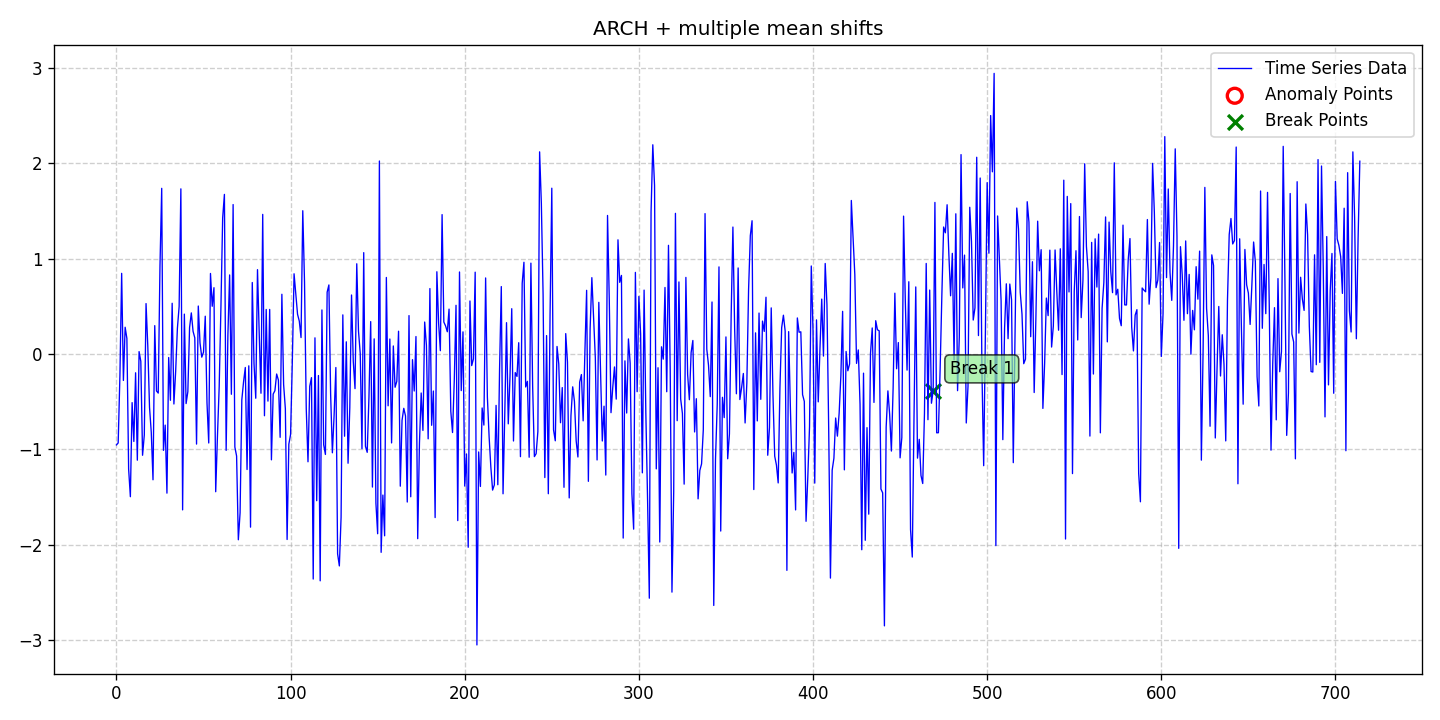

The file beside this chart, header and first rows:
date, data, stationary, det_lin_up, det_lin_down, det_quad, det_cubic, det_exp, det_damped, stoc_trend, volatility, single_seas, multiple_seas, point_anom_single, point_anom_multi, collect_anom, context_anom, mean_shift, var_shift, trend_shift, point_anom_count, point_anom_location, point_anom_point, collect_anom_count
2020-01-01, -0.9529, 0, 0, 0, 0, 0, 0, 0, 0, 1, 0, 0, 0, 0, 0, 0, 1, 0, 0, 0, none, , 0
2020-01-02, -0.9323, 0, 0, 0, 0, 0, 0, 0, 0, 1, 0, 0, 0, 0, 0, 0, 1, 0, 0, 0, none, , 0
2020-01-03, -0.2241, 0, 0, 0, 0, 0, 0, 0, 0, 1, 0, 0, 0, 0, 0, 0, 1, 0, 0, 0, none, , 0
2020-01-04, 0.8445, 0, 0, 0, 0, 0, 0, 0, 0, 1, 0, 0, 0, 0, 0, 0, 1, 0, 0, 0, none, , 0
2020-01-05, -0.2776, 0, 0, 0, 0, 0, 0, 0, 0, 1, 0, 0, 0, 0, 0, 0, 1, 0, 0, 0, none, , 0
2020-01-06, 0.2799, 0, 0, 0, 0, 0, 0, 0, 0, 1, 0, 0, 0, 0, 0, 0, 1, 0, 0, 0, none, , 0
2020-01-07, 0.1627, 0, 0, 0, 0, 0, 0, 0, 0, 1, 0, 0, 0, 0, 0, 0, 1, 0, 0, 0, none, , 0
2020-01-08, -1.206, 0, 0, 0, 0, 0, 0, 0, 0, 1, 0, 0, 0, 0, 0, 0, 1, 0, 0, 0, none, , 0
2020-01-09, -1.496, 0, 0, 0, 0, 0, 0, 0, 0, 1, 0, 0, 0, 0, 0, 0, 1, 0, 0, 0, none, , 0
2020-01-10, -0.51, 0, 0, 0, 0, 0, 0, 0, 0, 1, 0, 0, 0, 0, 0, 0, 1, 0, 0, 0, none, , 0
2020-01-11, -0.9167, 0, 0, 0, 0, 0, 0, 0, 0, 1, 0, 0, 0, 0, 0, 0, 1, 0, 0, 0, none, , 0
2020-01-12, -0.1972, 0, 0, 0, 0, 0, 0, 0, 0, 1, 0, 0, 0, 0, 0, 0, 1, 0, 0, 0, none, , 0
2020-01-13, -1.113, 0, 0, 0, 0, 0, 0, 0, 0, 1, 0, 0, 0, 0, 0, 0, 1, 0, 0, 0, none, , 0
2020-01-14, 0.02465, 0, 0, 0, 0, 0, 0, 0, 0, 1, 0, 0, 0, 0, 0, 0, 1, 0, 0, 0, none, , 0
2020-01-15, -0.07758, 0, 0, 0, 0, 0, 0, 0, 0, 1, 0, 0, 0, 0, 0, 0, 1, 0, 0, 0, none, , 0
2020-01-16, -1.062, 0, 0, 0, 0, 0, 0, 0, 0, 1, 0, 0, 0, 0, 0, 0, 1, 0, 0, 0, none, , 0
2020-01-17, -0.8489, 0, 0, 0, 0, 0, 0, 0, 0, 1, 0, 0, 0, 0, 0, 0, 1, 0, 0, 0, none, , 0
2020-01-18, 0.5278, 0, 0, 0, 0, 0, 0, 0, 0, 1, 0, 0, 0, 0, 0, 0, 1, 0, 0, 0, none, , 0
2020-01-19, 0.08525, 0, 0, 0, 0, 0, 0, 0, 0, 1, 0, 0, 0, 0, 0, 0, 1, 0, 0, 0, none, , 0
2020-01-20, -0.5595, 0, 0, 0, 0, 0, 0, 0, 0, 1, 0, 0, 0, 0, 0, 0, 1, 0, 0, 0, none, , 0
2020-01-21, -0.8204, 0, 0, 0, 0, 0, 0, 0, 0, 1, 0, 0, 0, 0, 0, 0, 1, 0, 0, 0, none, , 0
2020-01-22, -1.318, 0, 0, 0, 0, 0, 0, 0, 0, 1, 0, 0, 0, 0, 0, 0, 1, 0, 0, 0, none, , 0
2020-01-23, 0.2967, 0, 0, 0, 0, 0, 0, 0, 0, 1, 0, 0, 0, 0, 0, 0, 1, 0, 0, 0, none, , 0
2020-01-24, -0.3877, 0, 0, 0, 0, 0, 0, 0, 0, 1, 0, 0, 0, 0, 0, 0, 1, 0, 0, 0, none, , 0
2020-01-25, -0.4099, 0, 0, 0, 0, 0, 0, 0, 0, 1, 0, 0, 0, 0, 0, 0, 1, 0, 0, 0, none, , 0
2020-01-26, 0.9212, 0, 0, 0, 0, 0, 0, 0, 0, 1, 0, 0, 0, 0, 0, 0, 1, 0, 0, 0, none, , 0
2020-01-27, 1.735, 0, 0, 0, 0, 0, 0, 0, 0, 1, 0, 0, 0, 0, 0, 0, 1, 0, 0, 0, none, , 0
2020-01-28, -1.01, 0, 0, 0, 0, 0, 0, 0, 0, 1, 0, 0, 0, 0, 0, 0, 1, 0, 0, 0, none, , 0
2020-01-29, -0.7454, 0, 0, 0, 0, 0, 0, 0, 0, 1, 0, 0, 0, 0, 0, 0, 1, 0, 0, 0, none, , 0
2020-01-30, -1.458, 0, 0, 0, 0, 0, 0, 0, 0, 1, 0, 0, 0, 0, 0, 0, 1, 0, 0, 0, none, , 0
2020-01-31, -0.03728, 0, 0, 0, 0, 0, 0, 0, 0, 1, 0, 0, 0, 0, 0, 0, 1, 0, 0, 0, none, , 0
2020-02-01, -0.4855, 0, 0, 0, 0, 0, 0, 0, 0, 1, 0, 0, 0, 0, 0, 0, 1, 0, 0, 0, none, , 0
2020-02-02, 0.5311, 0, 0, 0, 0, 0, 0, 0, 0, 1, 0, 0, 0, 0, 0, 0, 1, 0, 0, 0, none, , 0
2020-02-03, -0.5243, 0, 0, 0, 0, 0, 0, 0, 0, 1, 0, 0, 0, 0, 0, 0, 1, 0, 0, 0, none, , 0
2020-02-04, -0.1854, 0, 0, 0, 0, 0, 0, 0, 0, 1, 0, 0, 0, 0, 0, 0, 1, 0, 0, 0, none, , 0
2020-02-05, 0.2677, 0, 0, 0, 0, 0, 0, 0, 0, 1, 0, 0, 0, 0, 0, 0, 1, 0, 0, 0, none, , 0
2020-02-06, 0.4966, 0, 0, 0, 0, 0, 0, 0, 0, 1, 0, 0, 0, 0, 0, 0, 1, 0, 0, 0, none, , 0
2020-02-07, 1.73, 0, 0, 0, 0, 0, 0, 0, 0, 1, 0, 0, 0, 0, 0, 0, 1, 0, 0, 0, none, , 0
2020-02-08, -1.634, 0, 0, 0, 0, 0, 0, 0, 0, 1, 0, 0, 0, 0, 0, 0, 1, 0, 0, 0, none, , 0
2020-02-09, 0.4173, 0, 0, 0, 0, 0, 0, 0, 0, 1, 0, 0, 0, 0, 0, 0, 1, 0, 0, 0, none, , 0
2020-02-10, -0.5199, 0, 0, 0, 0, 0, 0, 0, 0, 1, 0, 0, 0, 0, 0, 0, 1, 0, 0, 0, none, , 0
2020-02-11, -0.3961, 0, 0, 0, 0, 0, 0, 0, 0, 1, 0, 0, 0, 0, 0, 0, 1, 0, 0, 0, none, , 0
2020-02-12, 0.2759, 0, 0, 0, 0, 0, 0, 0, 0, 1, 0, 0, 0, 0, 0, 0, 1, 0, 0, 0, none, , 0
2020-02-13, 0.4302, 0, 0, 0, 0, 0, 0, 0, 0, 1, 0, 0, 0, 0, 0, 0, 1, 0, 0, 0, none, , 0
2020-02-14, 0.2374, 0, 0, 0, 0, 0, 0, 0, 0, 1, 0, 0, 0, 0, 0, 0, 1, 0, 0, 0, none, , 0
2020-02-15, 0.1685, 0, 0, 0, 0, 0, 0, 0, 0, 1, 0, 0, 0, 0, 0, 0, 1, 0, 0, 0, none, , 0
2020-02-16, -0.9444, 0, 0, 0, 0, 0, 0, 0, 0, 1, 0, 0, 0, 0, 0, 0, 1, 0, 0, 0, none, , 0
2020-02-17, 0.5022, 0, 0, 0, 0, 0, 0, 0, 0, 1, 0, 0, 0, 0, 0, 0, 1, 0, 0, 0, none, , 0
2020-02-18, 0.1142, 0, 0, 0, 0, 0, 0, 0, 0, 1, 0, 0, 0, 0, 0, 0, 1, 0, 0, 0, none, , 0
2020-02-19, -0.03366, 0, 0, 0, 0, 0, 0, 0, 0, 1, 0, 0, 0, 0, 0, 0, 1, 0, 0, 0, none, , 0
2020-02-20, 0.01875, 0, 0, 0, 0, 0, 0, 0, 0, 1, 0, 0, 0, 0, 0, 0, 1, 0, 0, 0, none, , 0
2020-02-21, 0.3955, 0, 0, 0, 0, 0, 0, 0, 0, 1, 0, 0, 0, 0, 0, 0, 1, 0, 0, 0, none, , 0
2020-02-22, -0.5121, 0, 0, 0, 0, 0, 0, 0, 0, 1, 0, 0, 0, 0, 0, 0, 1, 0, 0, 0, none, , 0
2020-02-23, -0.9329, 0, 0, 0, 0, 0, 0, 0, 0, 1, 0, 0, 0, 0, 0, 0, 1, 0, 0, 0, none, , 0
2020-02-24, 0.8433, 0, 0, 0, 0, 0, 0, 0, 0, 1, 0, 0, 0, 0, 0, 0, 1, 0, 0, 0, none, , 0
2020-02-25, 0.4995, 0, 0, 0, 0, 0, 0, 0, 0, 1, 0, 0, 0, 0, 0, 0, 1, 0, 0, 0, none, , 0
2020-02-26, 0.6943, 0, 0, 0, 0, 0, 0, 0, 0, 1, 0, 0, 0, 0, 0, 0, 1, 0, 0, 0, none, , 0
2020-02-27, -1.443, 0, 0, 0, 0, 0, 0, 0, 0, 1, 0, 0, 0, 0, 0, 0, 1, 0, 0, 0, none, , 0
2020-02-28, -0.8658, 0, 0, 0, 0, 0, 0, 0, 0, 1, 0, 0, 0, 0, 0, 0, 1, 0, 0, 0, none, , 0
2020-02-29, -0.3457, 0, 0, 0, 0, 0, 0, 0, 0, 1, 0, 0, 0, 0, 0, 0, 1, 0, 0, 0, none, , 0
... 655 more rows
